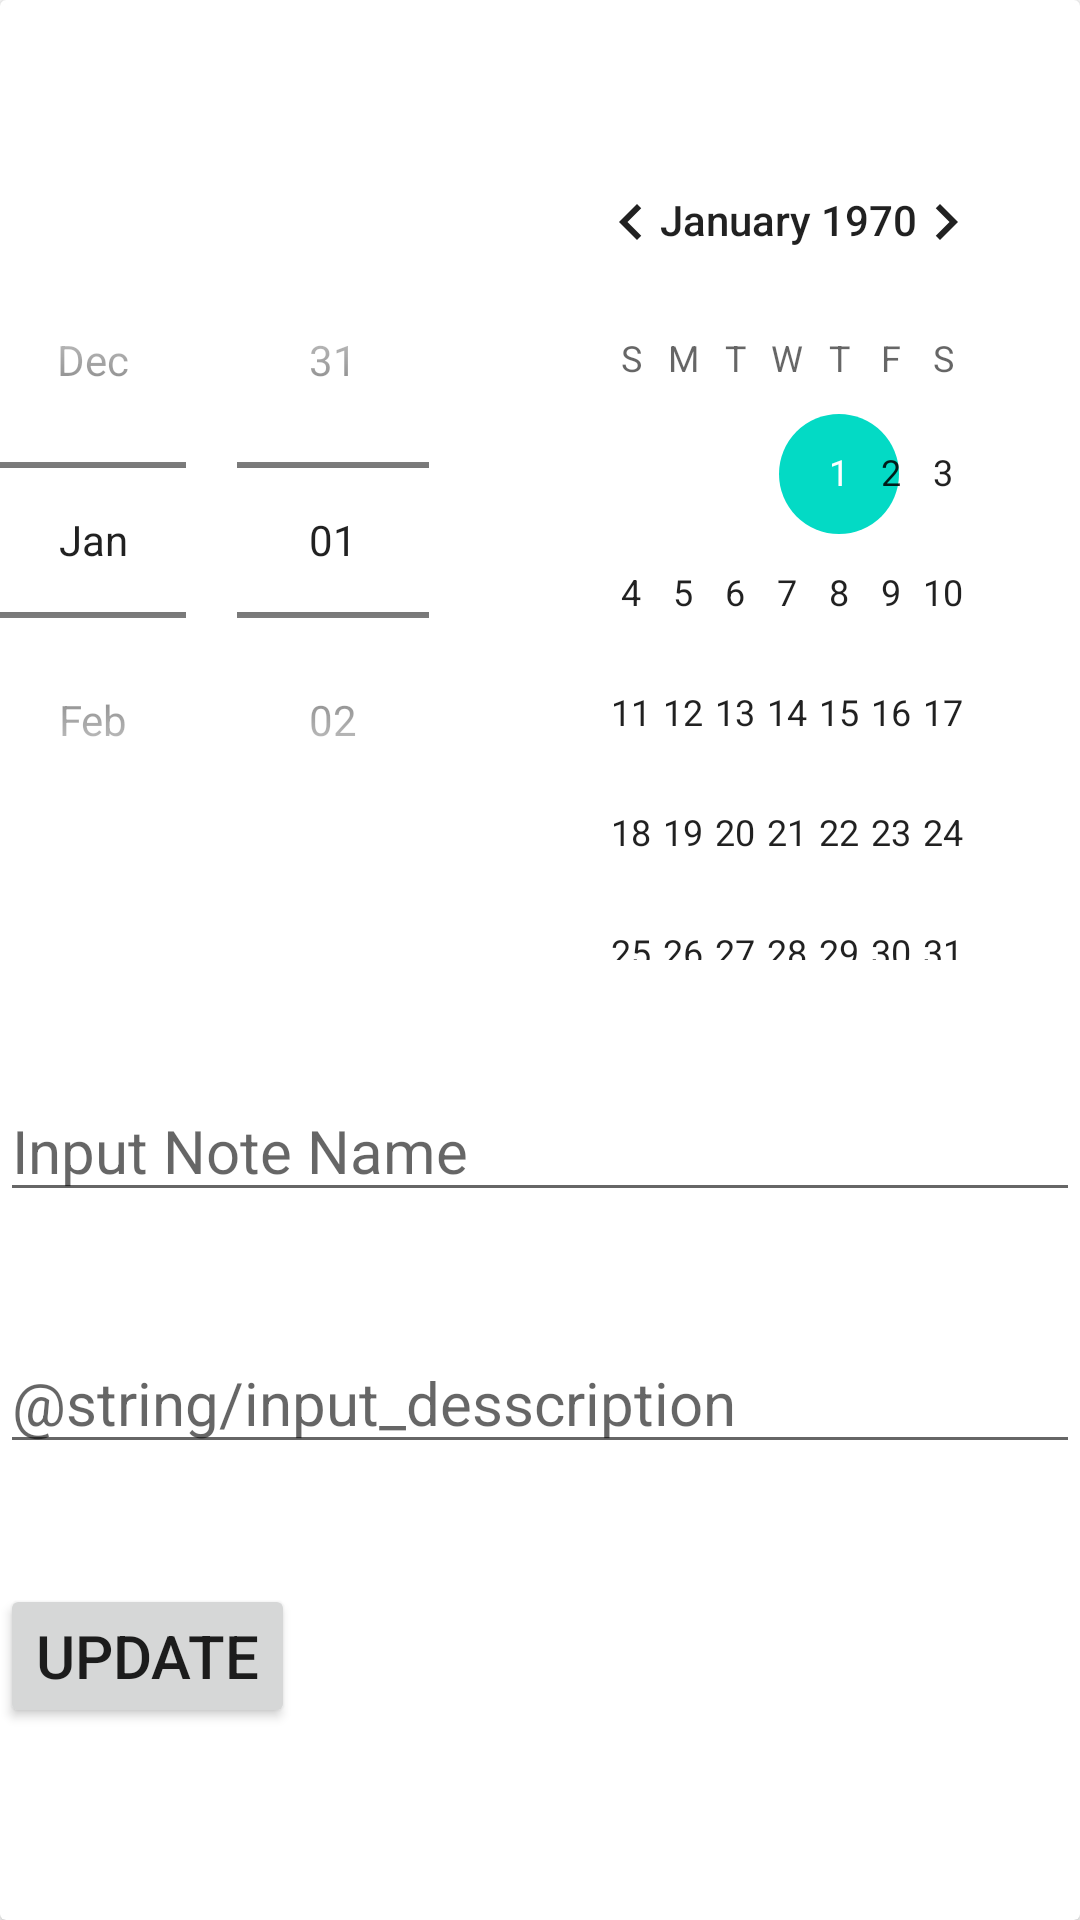

Android layout source for this screen:
<!-- AndroidManifest.xml: application theme AppTheme -->
<!-- res/layout/fragment_update.xml -->
<?xml version="1.0" encoding="utf-8"?>
<androidx.cardview.widget.CardView
    xmlns:android="http://schemas.android.com/apk/res/android"
    xmlns:tools="http://schemas.android.com/tools"
    android:layout_width="match_parent"
    android:layout_height="match_parent"
    tools:context=".ui.UpdateFragment">

    <LinearLayout
        android:layout_width="match_parent"
        android:layout_height="match_parent"
        android:orientation="vertical">
        <DatePicker
            android:id="@+id/dateUpdateNote"
            android:layout_width="match_parent"
            android:layout_height="wrap_content"
            android:layout_gravity="center"
            android:calendarViewShown="false"
            android:spinnersShown="false"
            android:datePickerMode="spinner"
            android:layout_marginTop="@dimen/updateMarginTop"
            android:textSize="@dimen/textSize"
            android:hint="@string/dateUpdateFgmntText"/>

        <com.google.android.material.textfield.TextInputEditText
            android:id="@+id/updateInputNameNote"
            android:layout_width="match_parent"
            android:layout_height="wrap_content"
            android:layout_marginTop="@dimen/updateMarginTop"
            android:textSize="@dimen/textSize"
            android:hint="@string/input_note_name_text"/>
        <com.google.android.material.textfield.TextInputEditText
            android:id="@+id/updateInputDescriptionNote"
            android:layout_width="match_parent"
            android:layout_height="wrap_content"
            android:layout_marginTop="@dimen/updateMarginTop"
            android:hint="@string/input_desscription"
            android:textSize="@dimen/textSize" />
        <Button
            android:id="@+id/updateBtn"
            android:layout_width="wrap_content"
            android:layout_height="wrap_content"
            android:layout_marginTop="@dimen/updateMarginTop"
            android:text="@string/updateBtnText"
            android:textSize="@dimen/textSize" />
    </LinearLayout>

</androidx.cardview.widget.CardView>
<!-- resources referenced by this layout -->
<resources>
  <dimen name="textSize">20sp</dimen>
  <dimen name="updateMarginTop">40dp</dimen>
  <string name="dateUpdateFgmntText">Date</string>
  <string name="input_note_name_text">Input Note Name</string>
  <string name="updateBtnText">Update</string>
</resources>
